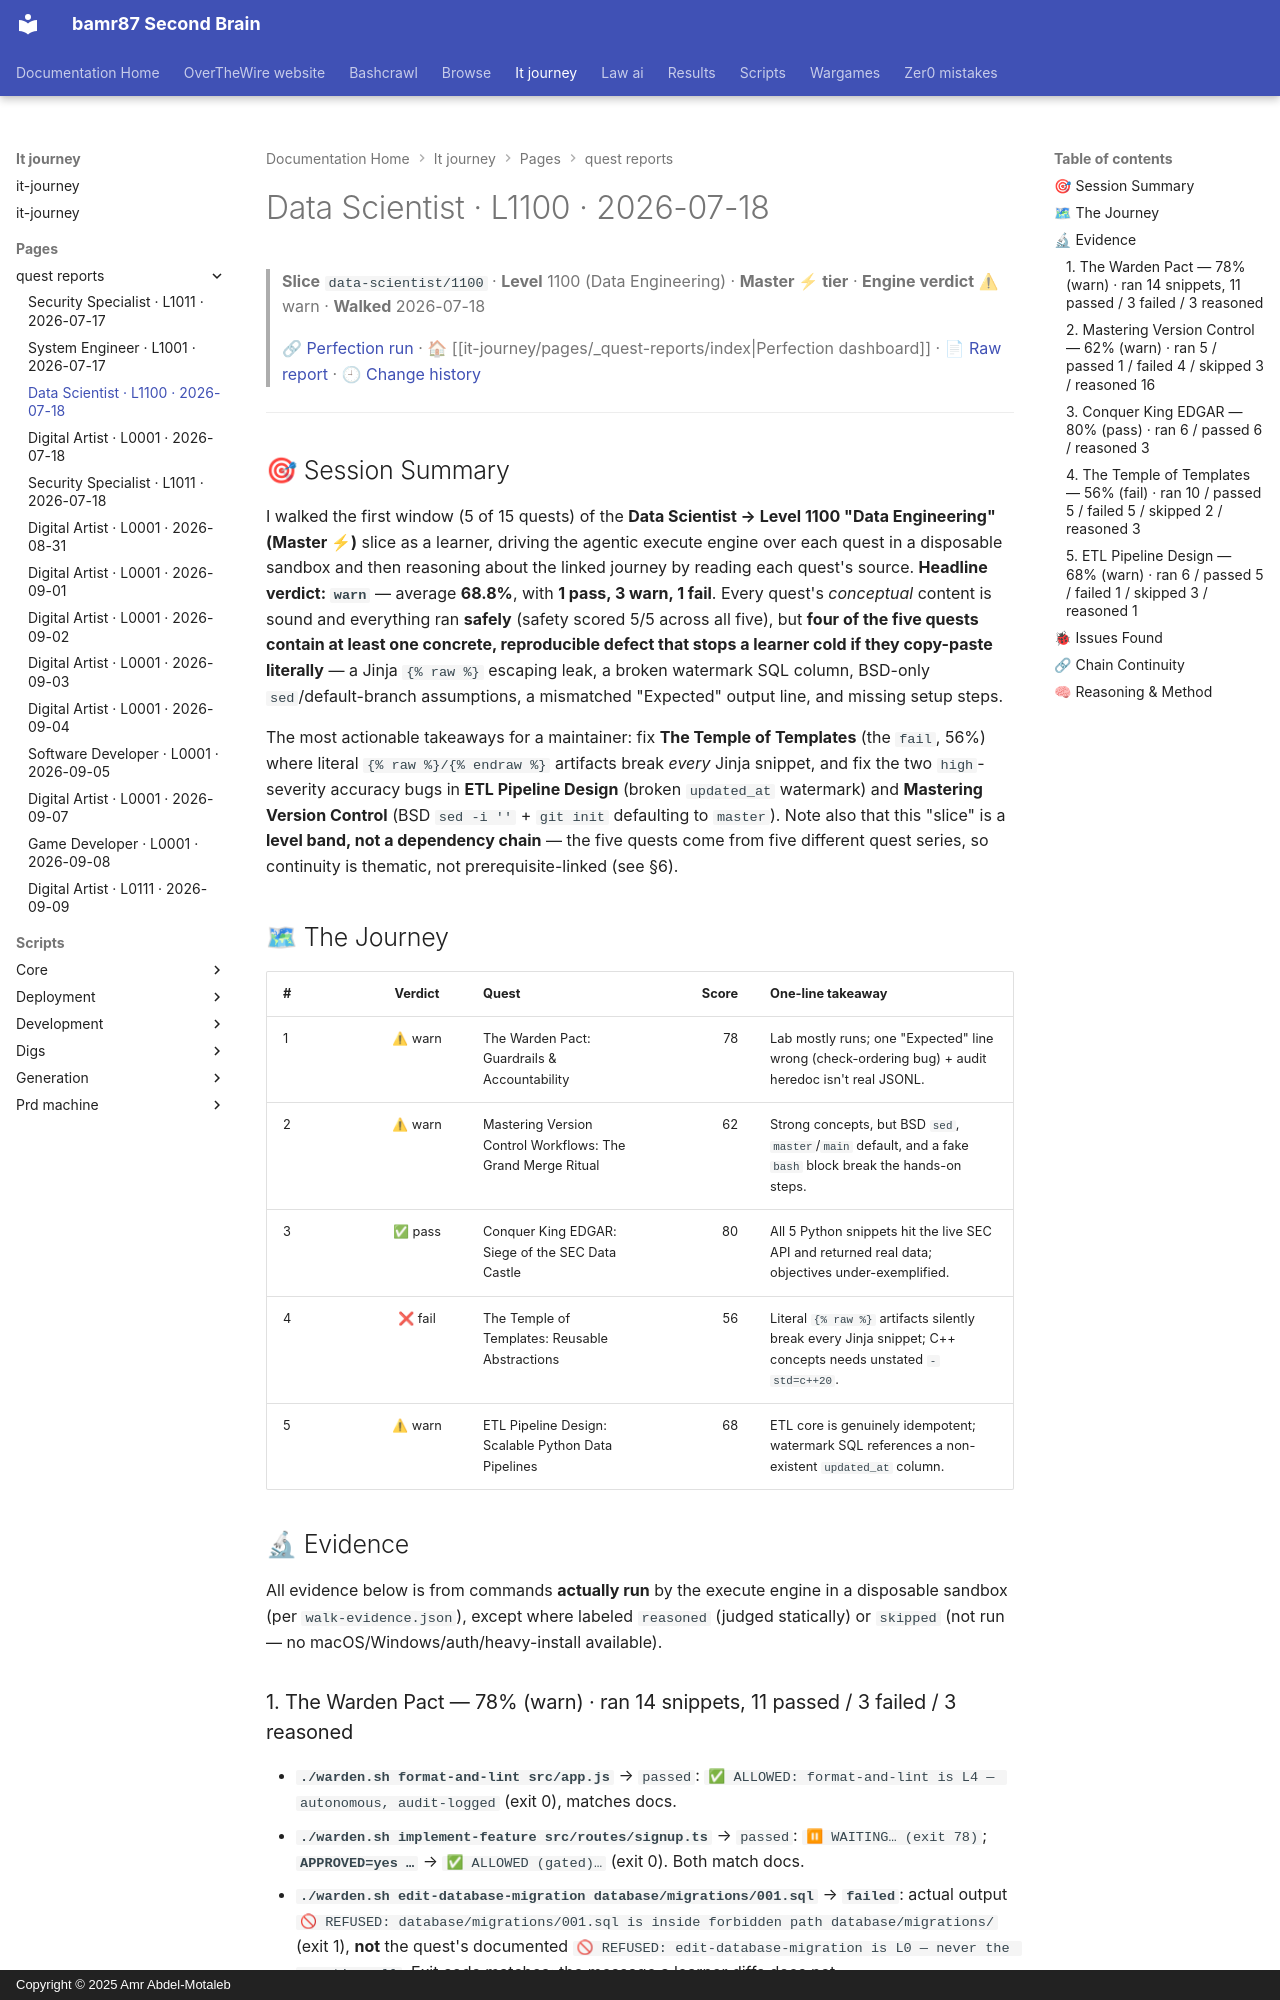

repository: bamr87/README · page: it-journey/pages/_quest-reports/2026-07-18-data-scientist-1100/index.html · generator: mkdocs · copyright: Copyright © 2025 Amr Abdel-Motaleb

---
author: Quest Perfection Loop
categories:
- Quest Reports
- Data Scientist
character: data-scientist
date: '2026-07-18T00:00:00.000Z'
description: Quest-perfection walkthrough of the Data Engineering slice data-scientist/1100
  on 2026-07-18, engine verdict warn. An evidence-based, learner's-eye…
excerpt: 'Data Scientist · Level 1100 — Data Engineering: an evidence-based quest-perfection
  walkthrough from 2026-07-18.'
level: '1100'
quest_count: 5
render_with_liquid: false
run_url: https://github.com/bamr87/it-journey/actions/runs/29642483805
slice: data-scientist/1100
source_file: pages/_quest-reports/2026-07-18-data-scientist-1100.md
source_repo: bamr87/it-journey
source_report: test/quest-validator/walkthroughs/2026-07-18-data-scientist-1100.md
source_url: https://github.com/bamr87/it-journey/blob/main/pages/_quest-reports/2026-07-18-data-scientist-1100.md
tags:
- data-scientist
- level-1100
- walkthrough
- quest-perfection
- warn
- data-engineering
theme: Data Engineering
tier: Master ⚡
title: Data Scientist · L1100 · 2026-07-18
verdict: warn
walk_date: '2026-07-18'
---

> **Slice** `data-scientist/1100` · **Level** 1100 (Data Engineering) · **Master ⚡ tier** · **Engine verdict** ⚠ warn · **Walked** 2026-07-18
>
> 🔗 [Perfection run](https://github.com/bamr87/it-journey/actions/runs/29642483805) · 🏠 [[it-journey/pages/_quest-reports/index|Perfection dashboard]] · 📄 [Raw report](https://github.com/bamr87/it-journey/blob/main/test/quest-validator/walkthroughs/2026-07-18-data-scientist-1100.md) · 🕘 [Change history](https://github.com/bamr87/it-journey/commits/main/test/quest-validator/walkthroughs/2026-07-18-data-scientist-1100.md)

---

## 🎯 Session Summary

I walked the first window (5 of 15 quests) of the **Data Scientist → Level 1100 "Data Engineering" (Master ⚡)** slice as a learner, driving the agentic execute engine over each quest in a disposable sandbox and then reasoning about the linked journey by reading each quest's source. **Headline verdict: `warn`** — average **68.8%**, with **1 pass, 3 warn, 1 fail**. Every quest's *conceptual* content is sound and everything ran **safely** (safety scored 5/5 across all five), but **four of the five quests contain at least one concrete, reproducible defect that stops a learner cold if they copy-paste literally** — a Jinja `{% raw %}` escaping leak, a broken watermark SQL column, BSD-only `sed`/default-branch assumptions, a mismatched "Expected" output line, and missing setup steps.

The most actionable takeaways for a maintainer: fix **The Temple of Templates** (the `fail`, 56%) where literal `{% raw %}/{% endraw %}` artifacts break *every* Jinja snippet, and fix the two `high`-severity accuracy bugs in **ETL Pipeline Design** (broken `updated_at` watermark) and **Mastering Version Control** (BSD `sed -i ''` + `git init` defaulting to `master`). Note also that this "slice" is a **level band, not a dependency chain** — the five quests come from five different quest series, so continuity is thematic, not prerequisite-linked (see §6).

## 🗺 The Journey

| # | Verdict | Quest | Score | One-line takeaway |
|---|:--:|---|--:|---|
| 1 | ⚠ warn | The Warden Pact: Guardrails & Accountability | 78 | Lab mostly runs; one "Expected" line wrong (check-ordering bug) + audit heredoc isn't real JSONL. |
| 2 | ⚠ warn | Mastering Version Control Workflows: The Grand Merge Ritual | 62 | Strong concepts, but BSD `sed`, `master`/`main` default, and a fake `bash` block break the hands-on steps. |
| 3 | ✅ pass | Conquer King EDGAR: Siege of the SEC Data Castle | 80 | All 5 Python snippets hit the live SEC API and returned real data; objectives under-exemplified. |
| 4 | ❌ fail | The Temple of Templates: Reusable Abstractions | 56 | Literal `{% raw %}` artifacts silently break every Jinja snippet; C++ concepts needs unstated `-std=c++20`. |
| 5 | ⚠ warn | ETL Pipeline Design: Scalable Python Data Pipelines | 68 | ETL core is genuinely idempotent; watermark SQL references a non-existent `updated_at` column. |

## 🔬 Evidence

All evidence below is from commands **actually run** by the execute engine in a disposable sandbox (per `walk-evidence.json`), except where labeled `reasoned` (judged statically) or `skipped` (not run — no macOS/Windows/auth/heavy-install available).
